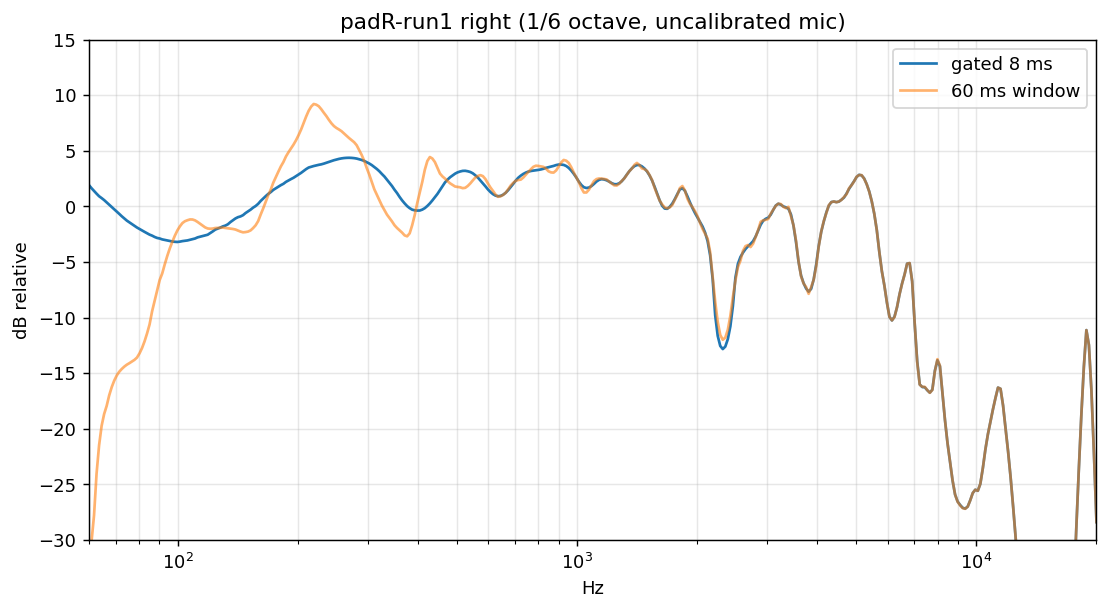

The data file committed next to this chart (first rows):
freq_hz, gated_db, long_db (1/6 octave, relative to the 0.5-4 kHz mean)
6.000000000000000000e+01, 1.912479666538459355e+00, -3.113485605823107960e+01
6.087994546880344870e+01, 1.634332230745766168e+00, -3.014411512565020246e+01
6.177279600474133048e+01, 1.381686854890645577e+00, -2.777800333354365847e+01
6.267874087040286213e+01, 1.142158959317924882e+00, -2.403023976625871683e+01
6.359797210405646695e+01, 9.108386606925336082e-01, -2.148290178722119492e+01
6.453068456035734357e+01, 7.450318492416592164e-01, -1.973319374981410590e+01
6.547707595165182681e+01, 5.653552150045904057e-01, -1.866810624536198304e+01
6.643734688988774906e+01, 3.596482708299220121e-01, -1.793967542468837451e+01
6.741170092913907297e+01, 1.563382881222707965e-01, -1.699443775923086974e+01
6.840034460875456546e+01, -4.560451904122686528e-02, -1.625422035801339149e+01
6.940348749713899679e+01, -2.545903963083944177e-01, -1.566139680806503520e+01
7.042134223617672717e+01, -4.674911690866991876e-01, -1.520338893082325882e+01
7.145412458630640629e+01, -6.787920098264805802e-01, -1.486291715037544492e+01
7.250205347225703179e+01, -8.932237890160052984e-01, -1.461459296449250189e+01
7.356535102945463223e+01, -1.090741988849821098e+00, -1.440378826299176040e+01
7.464424265110969259e+01, -1.281887096746711308e+00, -1.423181859466806998e+01
7.573895703599484364e+01, -1.438096271879533816e+00, -1.409815458653562814e+01
7.684972623692351590e+01, -1.584558819050201350e+00, -1.394506125031598742e+01
7.797678570993961955e+01, -1.746463053194837300e+00, -1.380146267125587656e+01
7.912037436422826886e+01, -1.901749159300791803e+00, -1.359580932271929754e+01
8.028073461275884881e+01, -2.034247168280273854e+00, -1.322178767229853236e+01
8.145811242367062732e+01, -2.164364977545773172e+00, -1.274134470899763016e+01
8.265275737241213960e+01, -2.292035563119274144e+00, -1.214097619088309443e+01
8.386492269464488913e+01, -2.417049500638626114e+00, -1.142254884012218241e+01
8.509486533992330237e+01, -2.541311144646531517e+00, -1.061068658704978418e+01
8.634284602616168058e+01, -2.631822362723710285e+00, -9.429235713641350713e+00
8.760912929490025647e+01, -2.750283438081915222e+00, -8.486777189843312641e+00
8.889398356738129792e+01, -2.840717162857814060e+00, -7.557110662151238500e+00
9.019768120144806289e+01, -2.887488888473782822e+00, -6.616752074975494224e+00
9.152049854927788886e+01, -2.969955379467624113e+00, -6.035795317488258149e+00
9.286271601596237701e+01, -3.018337245352963549e+00, -5.215788275168293353e+00
9.422461811894616801e+01, -3.066511827100608656e+00, -4.458497455432084422e+00
9.560649354833782354e+01, -3.111255524808655082e+00, -3.780593500528567574e+00
9.700863522810524842e+01, -3.157208456239359862e+00, -3.191095937137376382e+00
9.843134037816821547e+01, -3.184842392764974051e+00, -2.640133539907328242e+00
9.987491057740186307e+01, -3.199339678968453171e+00, -2.165207832758888173e+00
1.013396518275641114e+02, -3.170245423959315190e+00, -1.796447096721021097e+00
1.028258746181605119e+02, -3.123466410973797736e+00, -1.500872163564778816e+00
1.043338939922604283e+02, -3.092631145725562192e+00, -1.334914658543876698e+00
1.058640296132789160e+02, -3.062408416411241063e+00, -1.244964888744249265e+00
1.074166058327368916e+02, -3.004717255929108433e+00, -1.175662785167347124e+00
1.089919517590162741e+02, -2.944415530086811117e+00, -1.180730563244917874e+00
1.105904013271227910e+02, -2.889995211275884657e+00, -1.258785869012978509e+00
1.122122933694720643e+02, -2.787218951986353943e+00, -1.400163792226649662e+00
1.138579716877138992e+02, -2.726600985820702761e+00, -1.560304306490760240e+00
1.155277851256096966e+02, -2.665519068779452994e+00, -1.731133185945953556e+00
1.172220876429793464e+02, -2.603317900389026107e+00, -1.890641817467727748e+00
1.189412383907313568e+02, -2.550530507712593931e+00, -1.986747500424726809e+00
1.206856017869945958e+02, -2.403191525671559248e+00, -2.011350993321258329e+00
1.224555475943659815e+02, -2.252948119385106196e+00, -1.997046013905599438e+00
1.242514509982911051e+02, -2.088692906907020586e+00, -1.945445346388201102e+00
1.260736926865944412e+02, -1.999705801675478511e+00, -1.938584401864790863e+00
1.279226589301758992e+02, -1.908340096785561713e+00, -1.924913330864772121e+00
1.297987416648908550e+02, -1.801308316051478897e+00, -1.908261338355700332e+00
1.317023385746308861e+02, -1.728791106590612969e+00, -1.939620036132037484e+00
1.336338531756236137e+02, -1.610010345242940843e+00, -1.967039489187925483e+00
1.355936949019675524e+02, -1.414606626093515729e+00, -1.993331304323550768e+00
1.375822791924225896e+02, -1.251290793094714360e+00, -2.032633264708064047e+00
1.396000275784729752e+02, -1.086787033840270311e+00, -2.081386948437824458e+00
1.416473677736815375e+02, -9.719846569305339301e-01, -2.177836531057813829e+00
... 340 more rows
